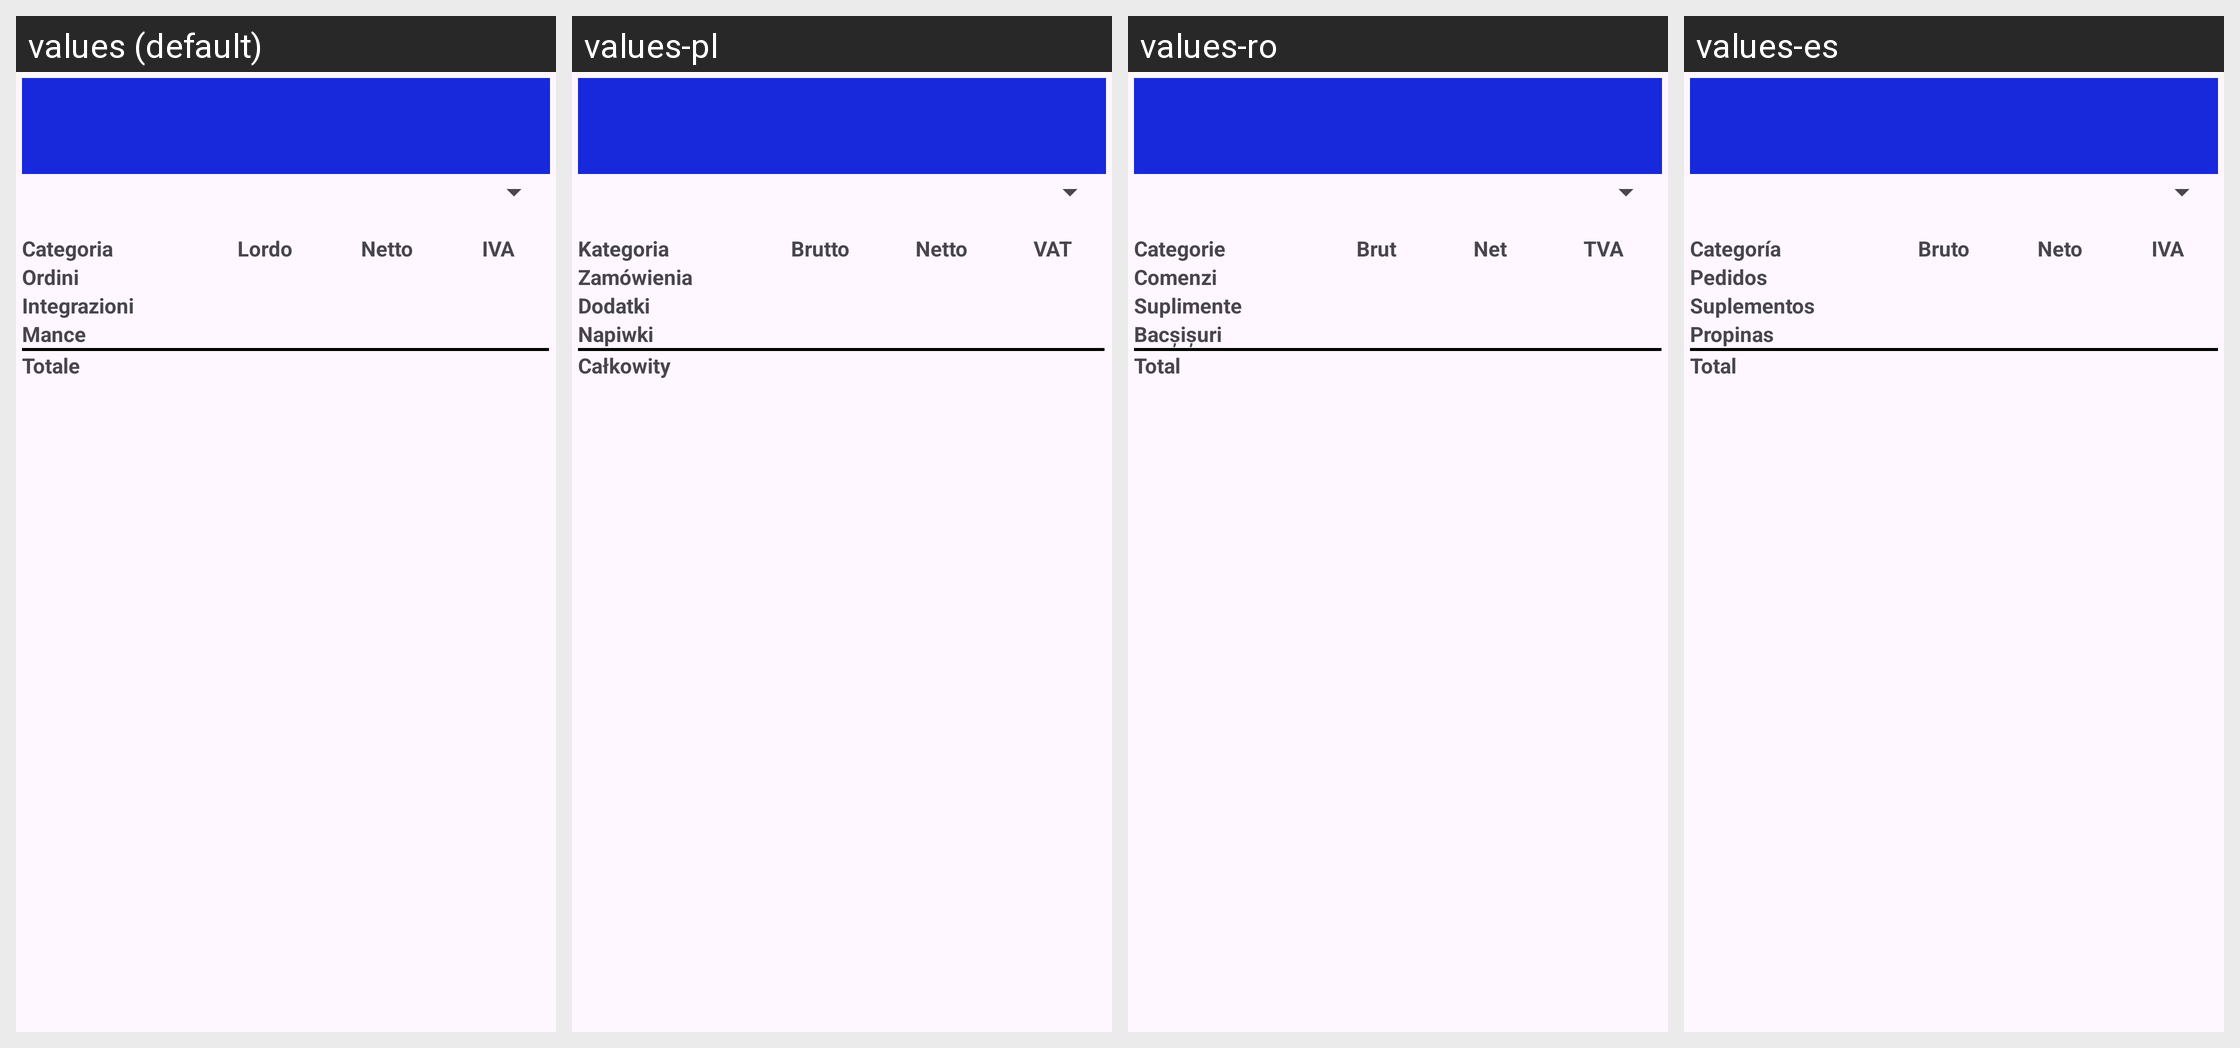

Translations of the strings shown on this Android screen, per locale in the grid:
Android screen res/layout/activity_trimestre.xml rendered under 4 locales, left to right: values (default), values-pl, values-ro, values-es. Device: Nexus 5 (rendered at 1080×1920; each locale shown at half size, 540×960, under a caption strip naming it); theme Theme.DeliveryEarningTracker.
Other locales in the repository, not shown: values-en, values-fr, values-hu, values-it, values-pt, values-uk.
Strings drawn on this screen, with the default value and each locale's value (text and hints the layout hard-codes, and strings that could not be matched under every locale, appear in the picture but are not listed):

act_anno_categoria
  values: Categoria
  values-pl: Kategoria
  values-ro: Categorie
  values-es: Categoría

act_anno_lordo
  values: Lordo
  values-pl: Brutto
  values-ro: Brut
  values-es: Bruto

act_anno_netto
  values: Netto
  values-pl: Netto
  values-ro: Net
  values-es: Neto

act_anno_iva
  values: IVA
  values-pl: VAT
  values-ro: TVA
  values-es: IVA

act_anno_ordini
  values: Ordini
  values-pl: Zamówienia
  values-ro: Comenzi
  values-es: Pedidos

act_anno_integrazioni
  values: Integrazioni
  values-pl: Dodatki
  values-ro: Suplimente
  values-es: Suplementos

act_anno_mance
  values: Mance
  values-pl: Napiwki
  values-ro: Bacșișuri
  values-es: Propinas

totale
  values: Totale
  values-pl: Całkowity
  values-ro: Total
  values-es: Total
